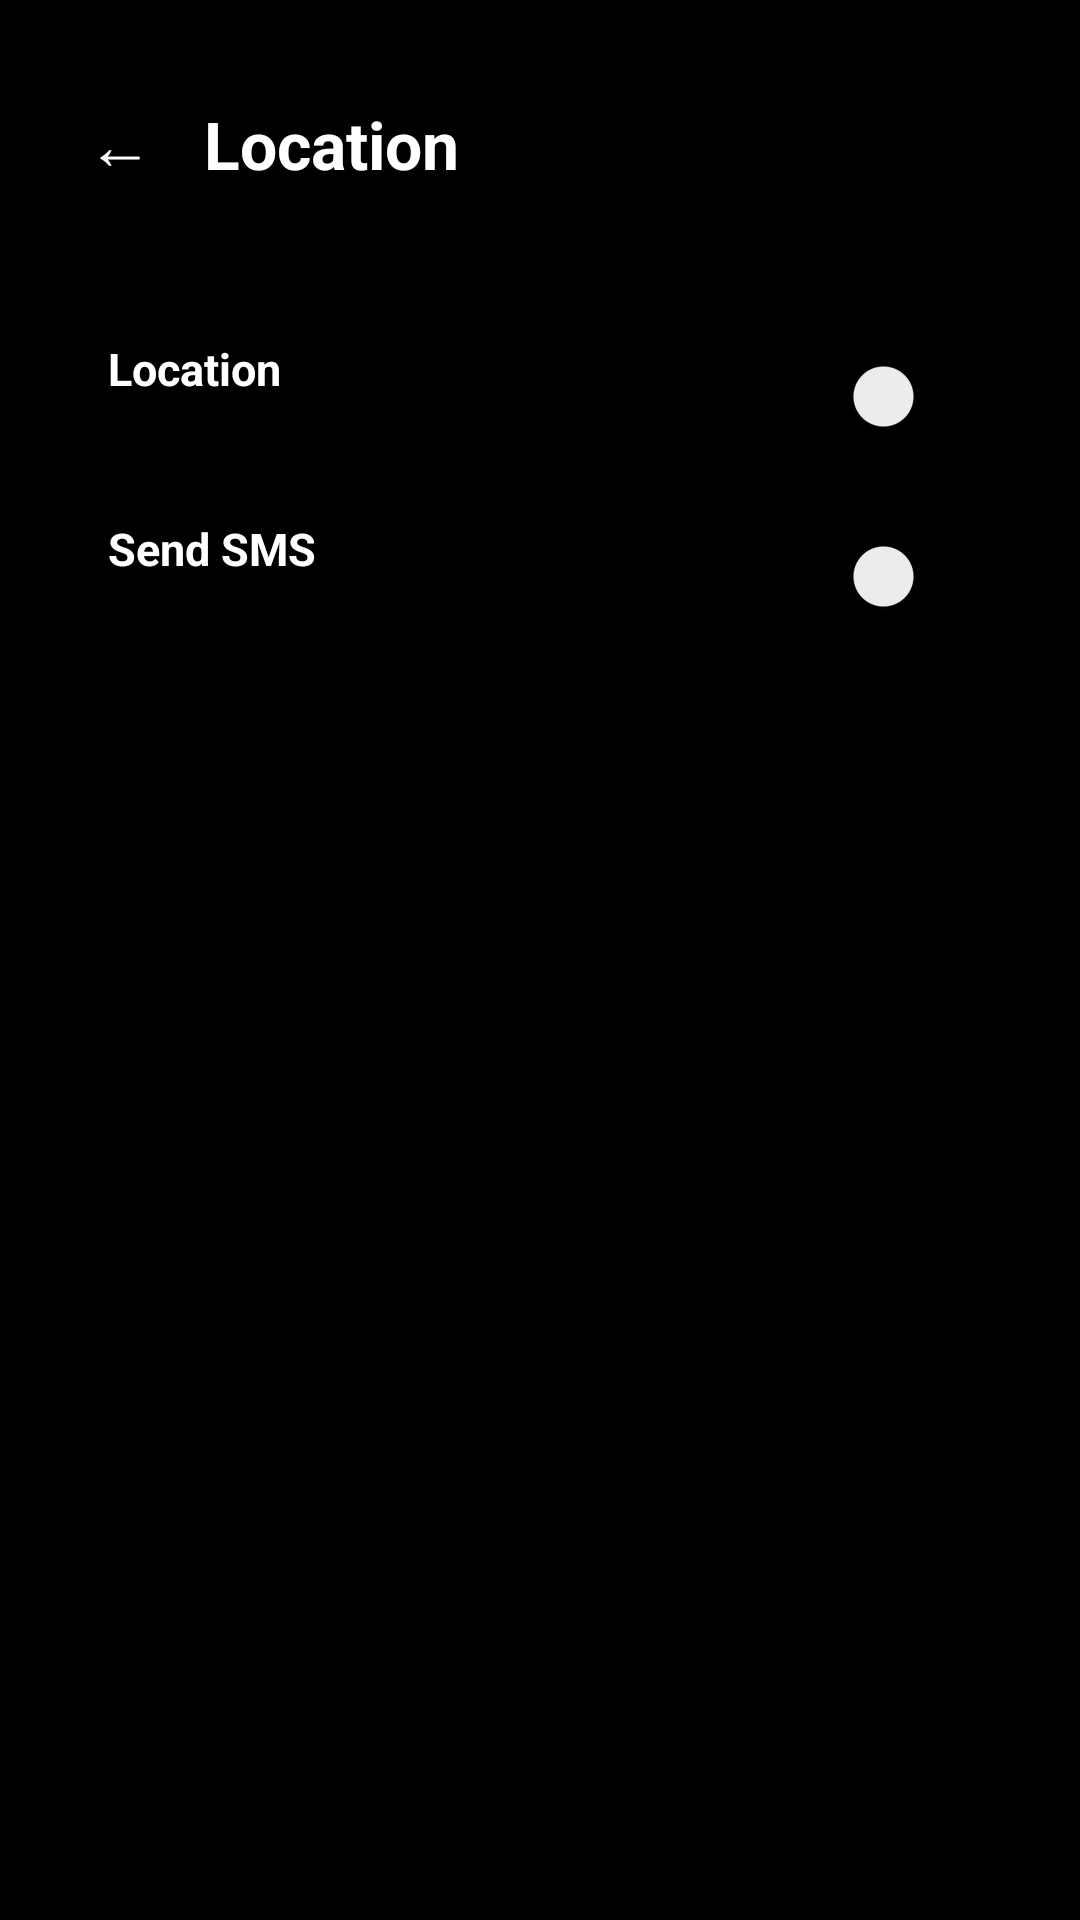

Reconstruct the res/layout file that produces this screen, plus the resources it refers to.
<!-- AndroidManifest.xml: application theme Theme.BFF -->
<!-- res/layout/activity_location.xml -->
<?xml version="1.0" encoding="utf-8"?>
<ScrollView xmlns:android="http://schemas.android.com/apk/res/android"
    android:layout_width="match_parent"
    android:layout_height="match_parent"
    android:background="#000000"
    android:fillViewport="true">
<LinearLayout
    android:layout_width="match_parent"
    android:layout_height="wrap_content"
    android:orientation="vertical"
    android:padding="20dp">

    <LinearLayout
        android:layout_width="match_parent"
        android:layout_height="wrap_content"
        android:orientation="horizontal"
        android:gravity="center_vertical"
        android:layout_marginTop="8dp"
        android:layout_marginBottom="20dp">
        <TextView android:id="@+id/btnBack" style="@style/BackArrow" />
        <TextView
            android:layout_width="wrap_content"
            android:layout_height="wrap_content"
            android:text="@string/location_settings"
            android:textSize="22sp"
            android:textStyle="bold"
            android:textColor="#FFFFFF" />
    </LinearLayout>

    <LinearLayout
        android:layout_width="match_parent"
        android:layout_height="wrap_content"
        android:orientation="vertical"
        android:background="@drawable/card_bg"
        android:padding="16dp">

        <LinearLayout
            android:layout_width="match_parent"
            android:layout_height="wrap_content"
            android:minHeight="56dp"
            android:orientation="horizontal"
            android:gravity="center_vertical">
            <LinearLayout
                android:layout_width="0dp"
                android:layout_height="wrap_content"
                android:layout_weight="1"
                android:orientation="vertical">
                <TextView
                    android:layout_width="wrap_content"
                    android:layout_height="wrap_content"
                    android:text="@string/location_switch_location"
                    android:textColor="#FFFFFF"
                    android:textSize="15sp"
                    android:textStyle="bold" />
                <TextView
                    android:id="@+id/tvLocationState"
                    android:layout_width="wrap_content"
                    android:layout_height="wrap_content"
                    android:textColor="#9E9E9E"
                    android:textSize="12sp"
                    android:layout_marginTop="2dp" />
            </LinearLayout>
            <androidx.appcompat.widget.SwitchCompat
                android:id="@+id/swLocation"
                android:layout_width="wrap_content"
                android:layout_height="wrap_content" />
        </LinearLayout>

        <LinearLayout
            android:layout_width="match_parent"
            android:layout_height="wrap_content"
            android:minHeight="56dp"
            android:layout_marginTop="4dp"
            android:orientation="horizontal"
            android:gravity="center_vertical">
            <LinearLayout
                android:layout_width="0dp"
                android:layout_height="wrap_content"
                android:layout_weight="1"
                android:orientation="vertical">
                <TextView
                    android:layout_width="wrap_content"
                    android:layout_height="wrap_content"
                    android:text="@string/location_switch_sms"
                    android:textColor="#FFFFFF"
                    android:textSize="15sp"
                    android:textStyle="bold" />
                <TextView
                    android:id="@+id/tvSmsState"
                    android:layout_width="wrap_content"
                    android:layout_height="wrap_content"
                    android:textColor="#9E9E9E"
                    android:textSize="12sp"
                    android:layout_marginTop="2dp" />
            </LinearLayout>
            <androidx.appcompat.widget.SwitchCompat
                android:id="@+id/swSms"
                android:layout_width="wrap_content"
                android:layout_height="wrap_content" />
        </LinearLayout>

        <TextView
            android:id="@+id/tvLocationMessage"
            android:layout_width="match_parent"
            android:layout_height="wrap_content"
            android:textColor="#FF8A80"
            android:textSize="13sp"
            android:lineSpacingExtra="3dp"
            android:layout_marginTop="12dp"
            android:visibility="gone" />
    </LinearLayout>

</LinearLayout>
</ScrollView>
<!-- resources referenced by this layout -->
<resources>
  <string name="location_settings">Location</string>
  <string name="location_switch_location">Location</string>
  <string name="location_switch_sms">Send SMS</string>
  <style name="BackArrow">
          <item name="android:layout_width">40dp</item>
          <item name="android:layout_height">40dp</item>
          <item name="android:text">←</item>
          <item name="android:textColor">#FFFFFF</item>
          <item name="android:textSize">22sp</item>
          <item name="android:gravity">center</item>
          <item name="android:clickable">true</item>
          <item name="android:focusable">true</item>
          <item name="android:layout_marginEnd">8dp</item>
      </style>
  <style name="Theme.BFF" parent="Theme.MaterialComponents.DayNight.NoActionBar">
          <item name="colorPrimary">@color/green_accent</item>
          <item name="colorPrimaryVariant">@color/green_accent</item>
          <item name="colorOnPrimary">@color/black</item>
          <item name="colorSecondary">@color/green_accent</item>
          <item name="colorOnSecondary">@color/black</item>
          <item name="android:colorBackground">@color/black</item>
          <item name="android:textColorPrimary">@color/white</item>
          <item name="android:textColorHint">@color/text_hint</item>
          <item name="android:windowBackground">@color/black</item>
          
          <item name="materialButtonStyle">@style/Widget.BFF.Button</item>
          <item name="buttonStyle">@style/Widget.BFF.Button</item>
      </style>
  <color name="green_accent">#00C853</color>
  <color name="black">#000000</color>
  <color name="white">#FFFFFF</color>
  <color name="text_hint">#9E9E9E</color>
  <style name="Widget.BFF.Button" parent="Widget.MaterialComponents.Button">
          <item name="backgroundTint">@null</item>
          <item name="android:insetTop">0dp</item>
          <item name="android:insetBottom">0dp</item>
          <item name="android:insetLeft">0dp</item>
          <item name="android:insetRight">0dp</item>
          <item name="android:minHeight">48dp</item>
          <item name="android:stateListAnimator">@null</item>
          <item name="rippleColor">#33FFFFFF</item>
          <item name="iconPadding">0dp</item>
          <item name="android:letterSpacing">0.02</item>
      </style>
</resources>
